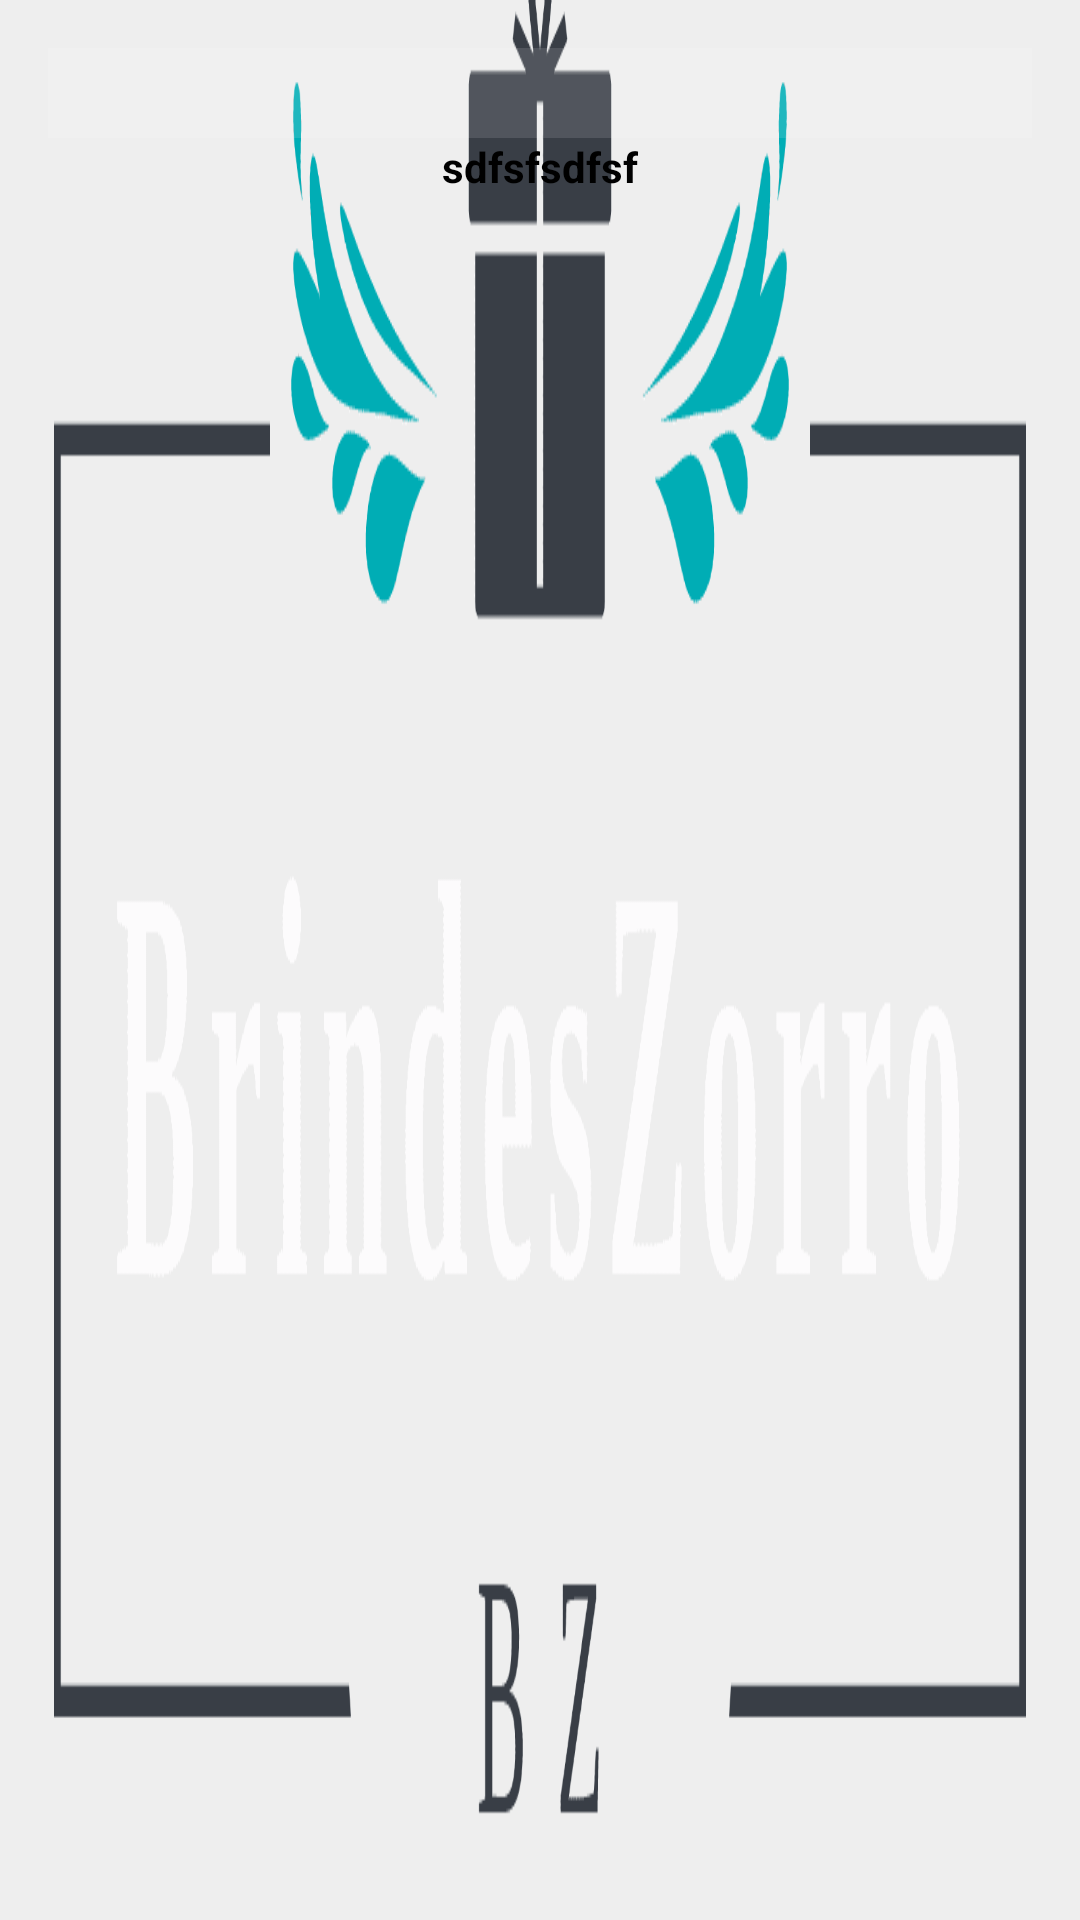

Layout XML and referenced resources for this Android screen:
<!-- AndroidManifest.xml: application theme Theme.BrindesZorro -->
<!-- res/layout/nav_header_main.xml -->
<?xml version="1.0" encoding="utf-8"?>
<LinearLayout xmlns:android="http://schemas.android.com/apk/res/android"
    xmlns:app="http://schemas.android.com/apk/res-auto"
    android:layout_width="match_parent"
    android:layout_height="150dp"
    android:background="@drawable/cover1"
    android:gravity="bottom"
    android:orientation="vertical"
    android:padding="16dp"
    android:theme="@style/ThemeOverlay.AppCompat.Dark">

    <View
        android:id="@+id/divider22"
        android:layout_width="match_parent"
        android:layout_height="30dp"
        android:background="?android:attr/listDivider" />

    <LinearLayout
        android:layout_width="match_parent"
        android:layout_height="match_parent"
        android:orientation="vertical">


        <TextView
            android:id="@+id/tvUsernameLogin"
            android:layout_width="match_parent"
            android:layout_height="wrap_content"
            android:gravity="center"
            android:text="sdfsfsdfsf"
            android:textColor="#000000"
            android:textStyle="bold" />
    </LinearLayout>

</LinearLayout>
<!-- resources referenced by this layout -->
<resources>
  <!-- drawable cover1: png bitmap (drawable, 8702 bytes) -->
  <style name="Theme.BrindesZorro" parent="Base.Theme.BrindesZorro" />
  <style name="Base.Theme.BrindesZorro" parent="Theme.MaterialComponents.DayNight.DarkActionBar">
          
          
     </style>
</resources>
